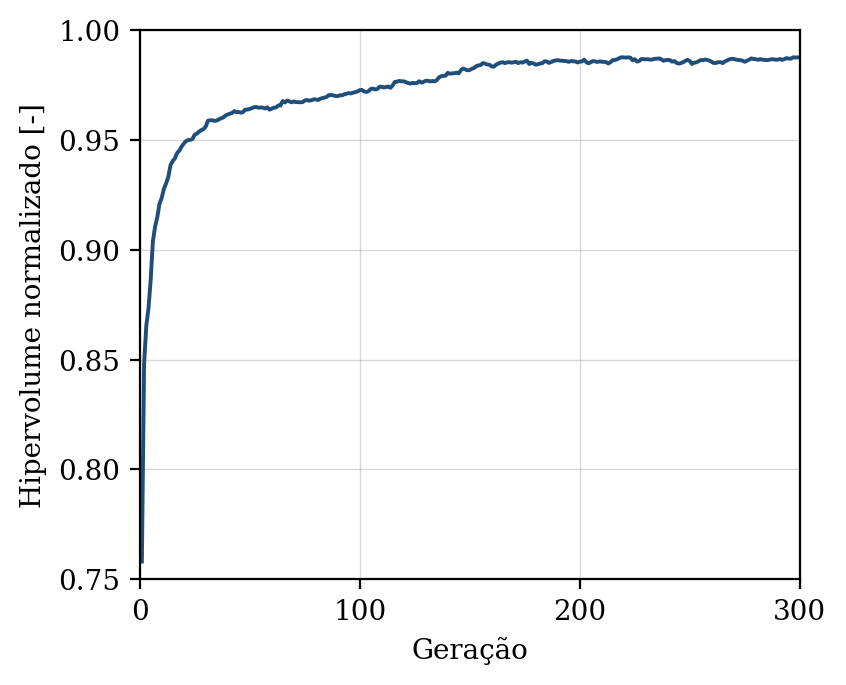

The table this chart was drawn from, first rows:
geracao, hipervolume, n_solucoes, n_avaliacoes
1, 0.7581, 9, 50
2, 0.848, 16, 100
3, 0.8654, 22, 150
4, 0.8734, 26, 200
5, 0.8862, 33, 250
6, 0.9038, 39, 300
7, 0.9106, 48, 350
8, 0.9148, 50, 400
9, 0.9209, 50, 450
10, 0.9236, 50, 500
11, 0.9277, 50, 550
12, 0.9302, 50, 600
13, 0.9331, 50, 650
14, 0.9384, 50, 700
15, 0.9404, 50, 750
16, 0.9416, 50, 800
17, 0.944, 50, 850
18, 0.9451, 50, 900
19, 0.9469, 50, 950
20, 0.9482, 50, 1000
21, 0.9494, 50, 1050
22, 0.9499, 50, 1100
23, 0.95, 50, 1150
24, 0.9504, 50, 1200
25, 0.9524, 50, 1250
26, 0.9528, 50, 1300
27, 0.9538, 50, 1350
28, 0.9544, 50, 1400
29, 0.9549, 50, 1450
30, 0.956, 50, 1500
31, 0.9587, 50, 1550
32, 0.9589, 50, 1600
33, 0.9589, 50, 1650
34, 0.9587, 50, 1700
35, 0.9588, 50, 1750
36, 0.9593, 50, 1800
37, 0.9598, 50, 1850
38, 0.9602, 50, 1900
39, 0.9611, 50, 1950
40, 0.9615, 50, 2000
41, 0.9619, 50, 2050
42, 0.9623, 50, 2100
43, 0.9631, 50, 2150
44, 0.9626, 50, 2200
45, 0.9627, 50, 2250
46, 0.9624, 50, 2300
47, 0.9627, 50, 2350
48, 0.9638, 50, 2400
49, 0.9638, 50, 2450
50, 0.9641, 50, 2500
51, 0.9644, 50, 2550
52, 0.9648, 50, 2600
53, 0.965, 50, 2650
54, 0.9646, 50, 2700
55, 0.9648, 50, 2750
56, 0.9646, 50, 2800
57, 0.9643, 50, 2850
58, 0.9648, 50, 2900
59, 0.9638, 50, 2950
60, 0.9642, 50, 3000
... 240 more rows
